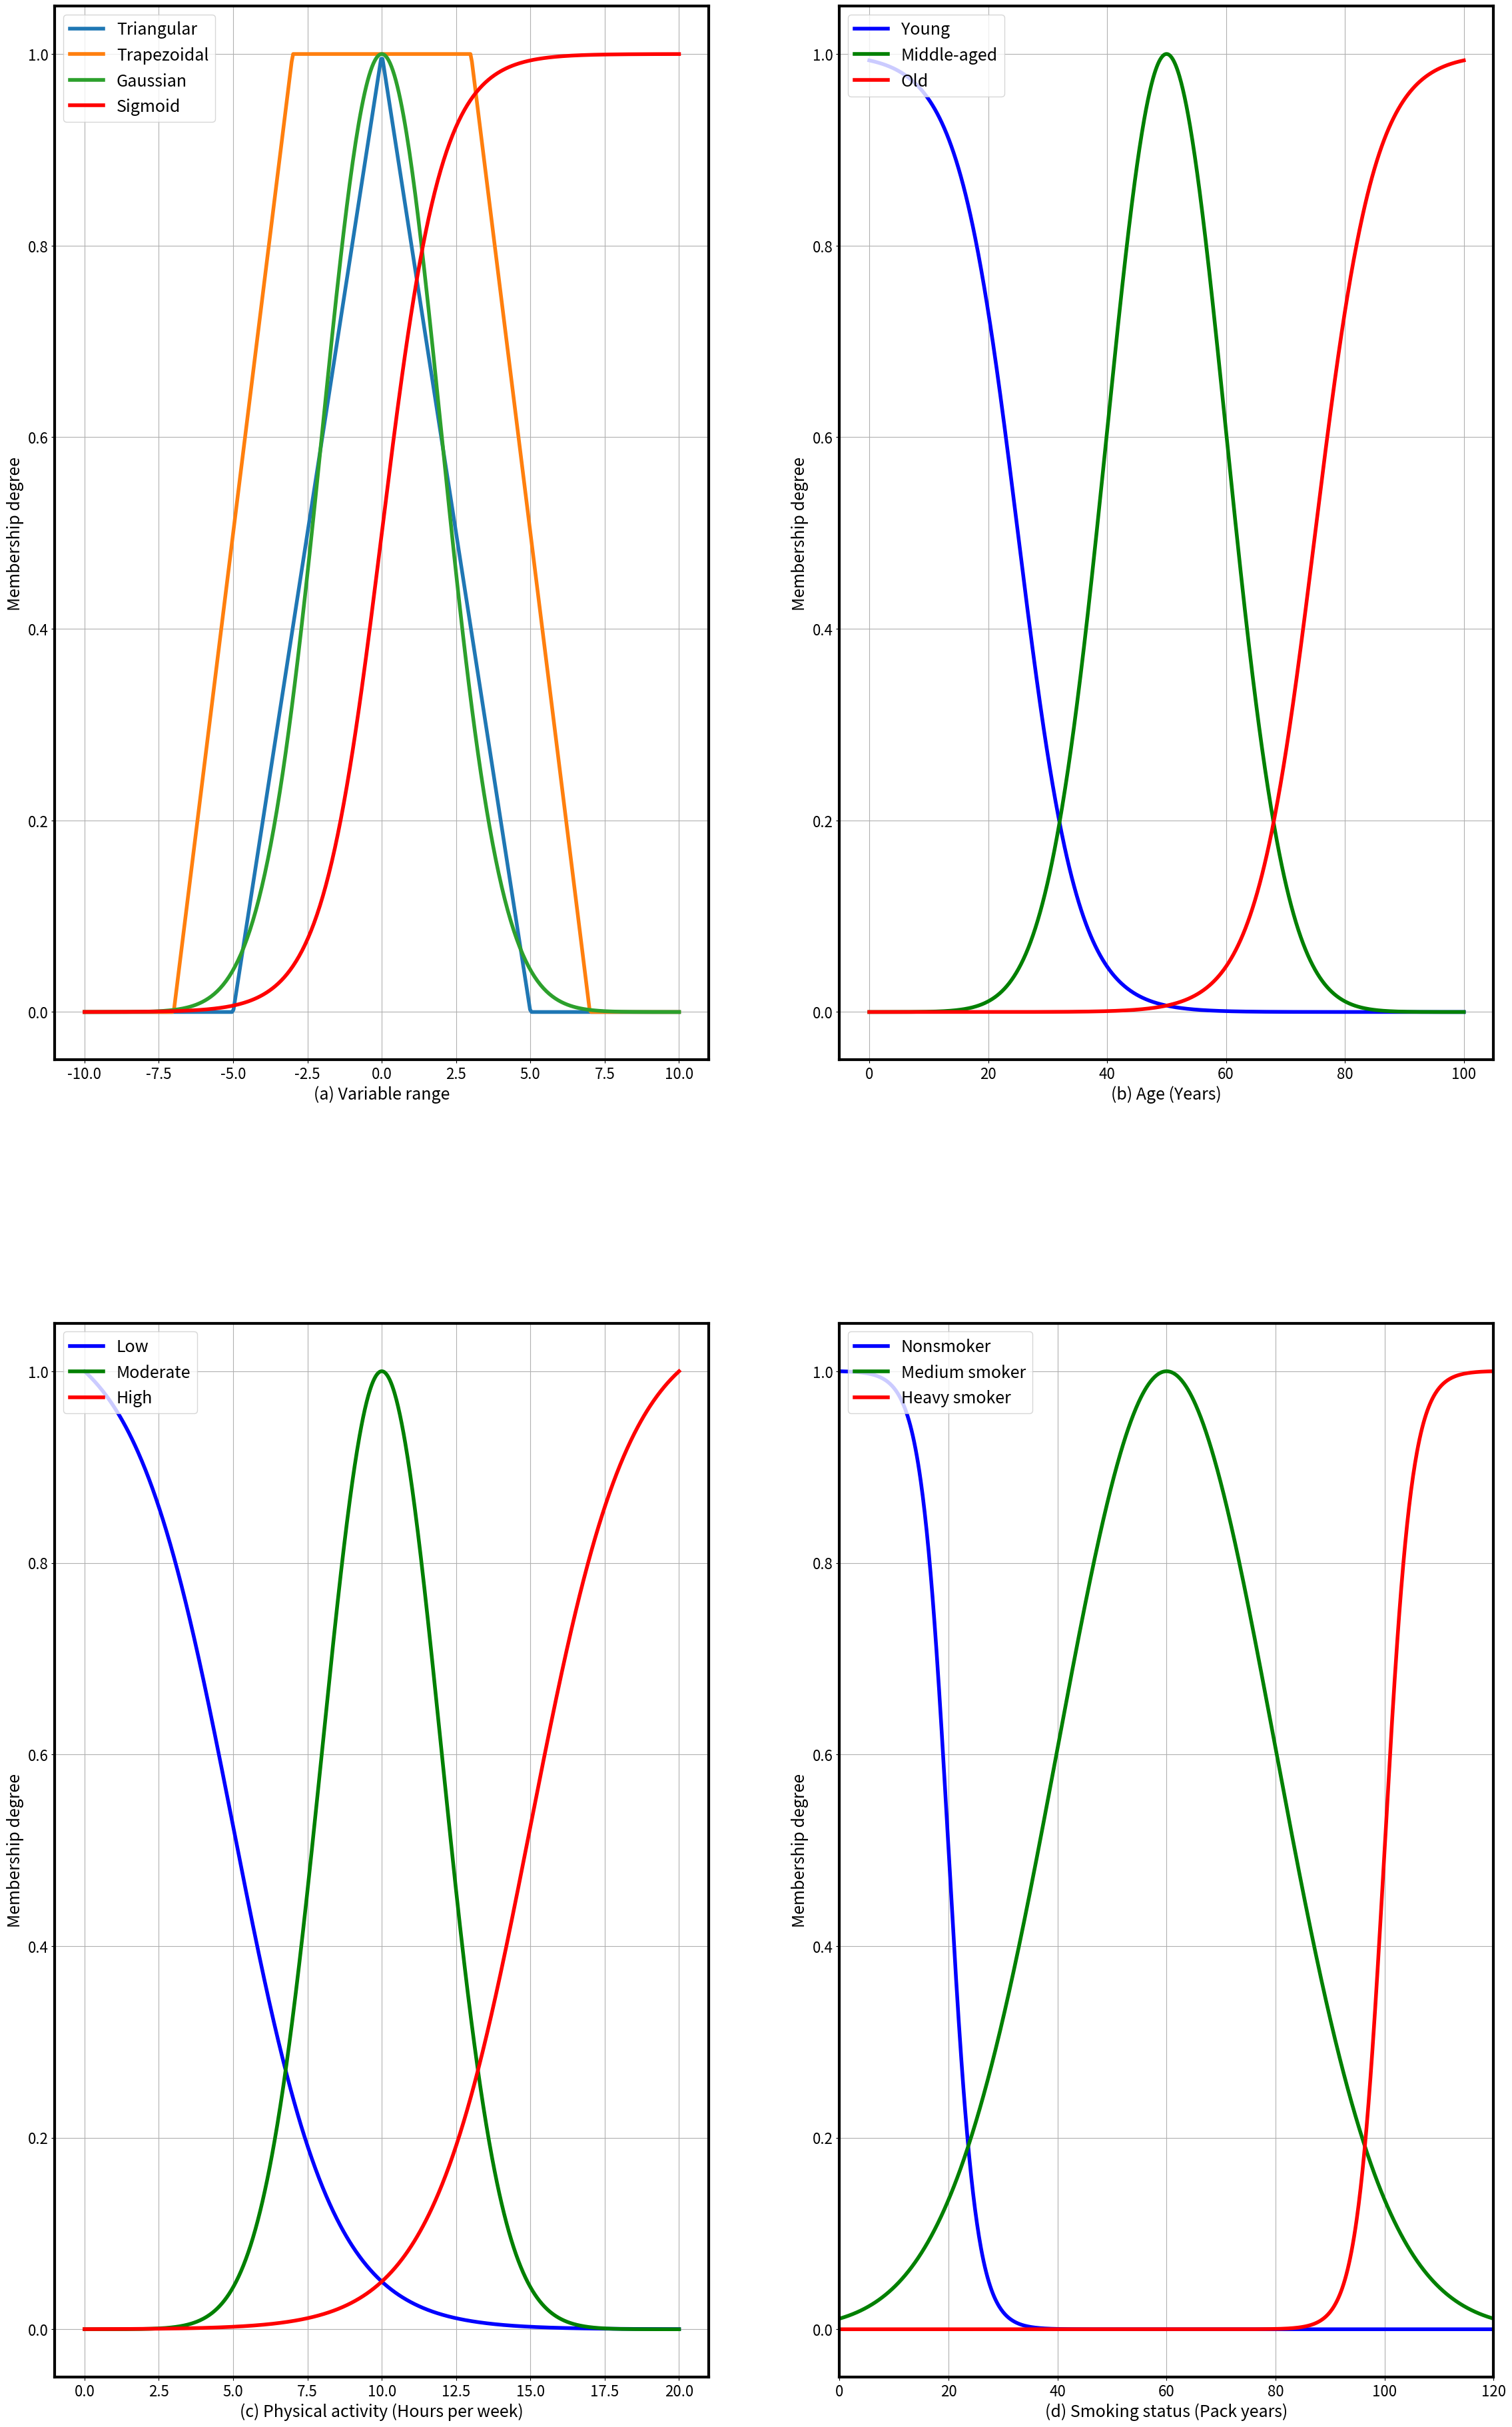

The script that saved this image:
import numpy as np
import matplotlib.pyplot as plt

plt.rcParams.update({
    'font.size': 18,
    'axes.titlesize': 18,
    'axes.labelsize': 18,
    'xtick.labelsize': 16,
    'ytick.labelsize': 16,
    'legend.fontsize': 18,
    'lines.linewidth': 4
})

def triangular(x, a, b, c):
    return np.maximum(np.minimum((x-a)/(b-a), (c-x)/(c-b)), 0)

def trapezoidal(x, a, b, c, d):
    return np.maximum(np.minimum(np.minimum((x-a)/(b-a), 1), (d-x)/(d-c)), 0)

def gaussian(x, mu, sigma):
    return np.exp(-0.5 * ((x - mu) / sigma)**2)

def sigmoid(x, a, c):
    return 1 / (1 + np.exp(-a * (x - c)))

# Adjusted figsize
fig, axs = plt.subplots(2, 2, figsize=(24, 40))
plt.subplots_adjust(plt.subplots_adjust(left=0.08, right=0.98, top=0.99, bottom=0.1, hspace=0.25, wspace=0.2)
 )  # manually increase left margin

# Thicker spines
for ax in axs.flat:
    for spine in ax.spines.values():
        spine.set_linewidth(3)

# Panel (a): Basic shapes
x = np.linspace(-10, 10, 400)
axs[0, 0].plot(x, triangular(x, -5, 0, 5), label='Triangular')
axs[0, 0].plot(x, trapezoidal(x, -7, -3, 3, 7), label='Trapezoidal')
axs[0, 0].plot(x, gaussian(x, 0, 2), label='Gaussian')
axs[0, 0].plot(x, sigmoid(x, 1, 0), label='Sigmoid', color='red')
#axs[0, 0].set_title('(a)')
axs[0, 0].set_xlabel('(a) Variable range')
axs[0, 0].set_ylabel('Membership degree')
axs[0, 0].legend(loc='upper left')
axs[0, 0].grid(True)

# Panel (b): Age
x_age = np.linspace(0, 100, 1000)
alpha_age = 0.2
sigma_age = 10
mu_young = 1 - sigmoid(x_age, alpha_age, 25)
mu_middle = gaussian(x_age, 50, sigma_age)
mu_old = sigmoid(x_age, alpha_age, 75)

axs[0, 1].plot(x_age, mu_young, label='Young', color='blue')
axs[0, 1].plot(x_age, mu_middle, label='Middle-aged', color='green')
axs[0, 1].plot(x_age, mu_old, label='Old', color='red')
#axs[0, 1].set_title('(b)')
axs[0, 1].set_xlabel('(b) Age (Years)')
axs[0, 1].set_ylabel('Membership degree')
axs[0, 1].legend(loc='upper left')
axs[0, 1].grid(True)

# Panel (c): Physical Activity
x_activity = np.linspace(0, 20, 1000)
alpha_activity = 0.6
sigma_activity = 2
mu_low = (1 - sigmoid(x_activity, alpha_activity, 5)) / (1 - sigmoid(0, alpha_activity, 5))
mu_moderate = gaussian(x_activity, 10, sigma_activity)
mu_high = sigmoid(x_activity, alpha_activity, 15) / sigmoid(20, alpha_activity, 15)

axs[1, 0].plot(x_activity, mu_low, label='Low', color='blue')
axs[1, 0].plot(x_activity, mu_moderate, label='Moderate', color='green')
axs[1, 0].plot(x_activity, mu_high, label='High', color='red')
#axs[1, 0].set_title('(c)')
axs[1, 0].set_xlabel('(c) Physical activity (Hours per week)')
axs[1, 0].set_ylabel('Membership degree')
axs[1, 0].legend(loc='upper left')
axs[1, 0].grid(True)

# Panel (d): Smoking Status
x_smoking = np.linspace(0, 120, 1000)
alpha_smoking = 0.4
sigma_smoking = 20
mu_nonsmoker = (1 - sigmoid(x_smoking, alpha_smoking, 20)) / (1 - sigmoid(0, alpha_smoking, 20))
mu_medium = gaussian(x_smoking, 60, sigma_smoking)
mu_heavy = sigmoid(x_smoking, alpha_smoking, 100) / sigmoid(120, alpha_smoking, 100)

axs[1, 1].plot(x_smoking, mu_nonsmoker, label='Nonsmoker', color='blue')
axs[1, 1].plot(x_smoking, mu_medium, label='Medium smoker', color='green')
axs[1, 1].plot(x_smoking, mu_heavy, label='Heavy smoker', color='red')
#axs[1, 1].set_title('(d)')
axs[1, 1].set_xlabel('(d) Smoking status (Pack years)')
axs[1, 1].set_ylabel('Membership degree')
axs[1, 1].legend(loc='upper left')
axs[1, 1].grid(True)
axs[1, 1].set_xlim(0, 120)

# Save with padding
plt.savefig('membership_functions_fixed.png', dpi=400, bbox_inches='tight', pad_inches=0.5)
plt.show()
